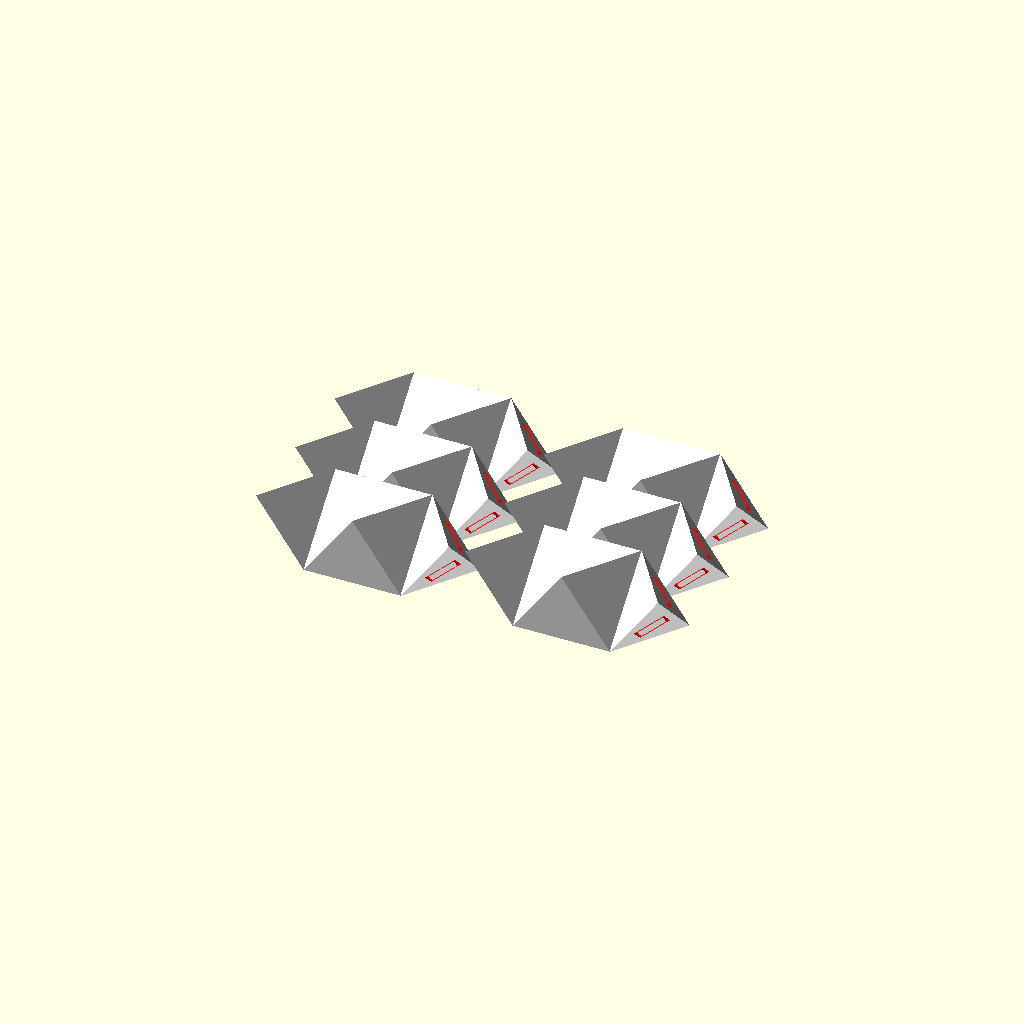
Cell 1 — every parameter at its default value.
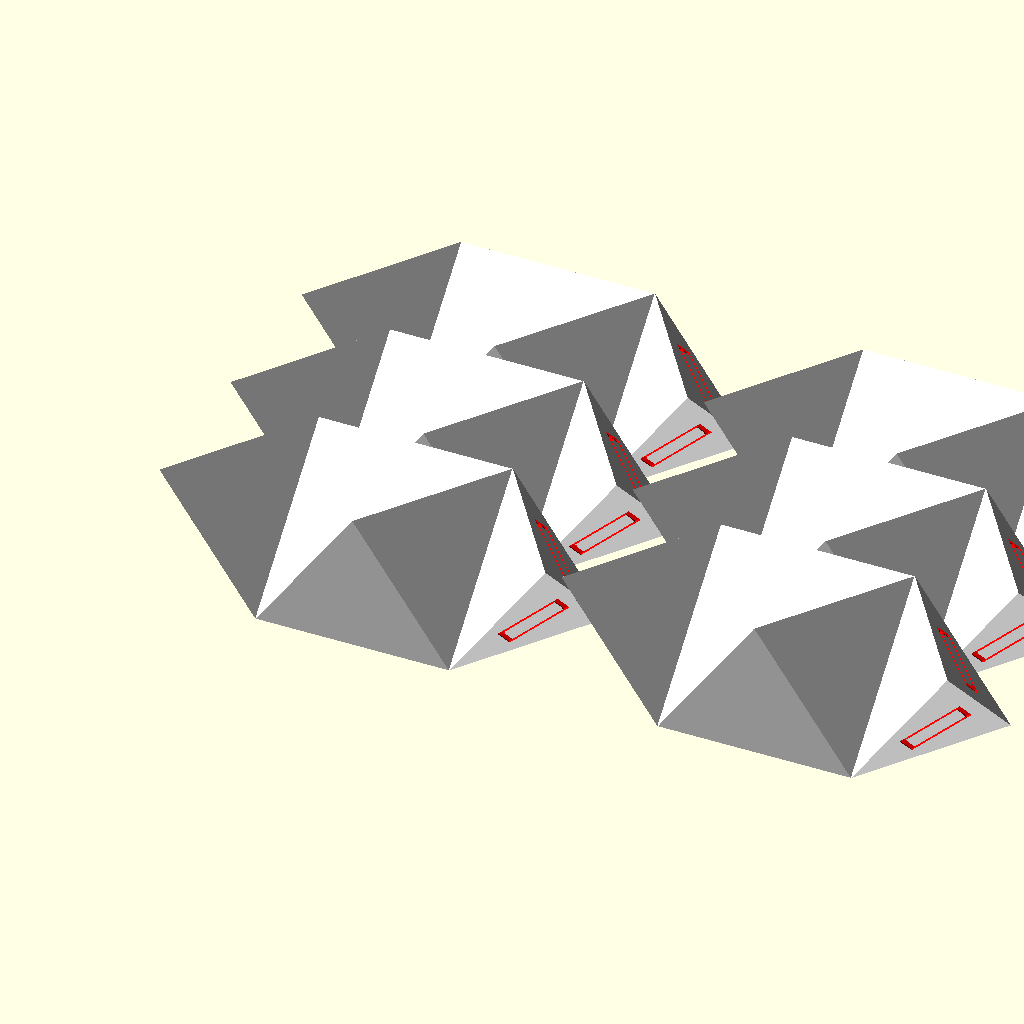
Cell 2: length = 120 (everything else at default).
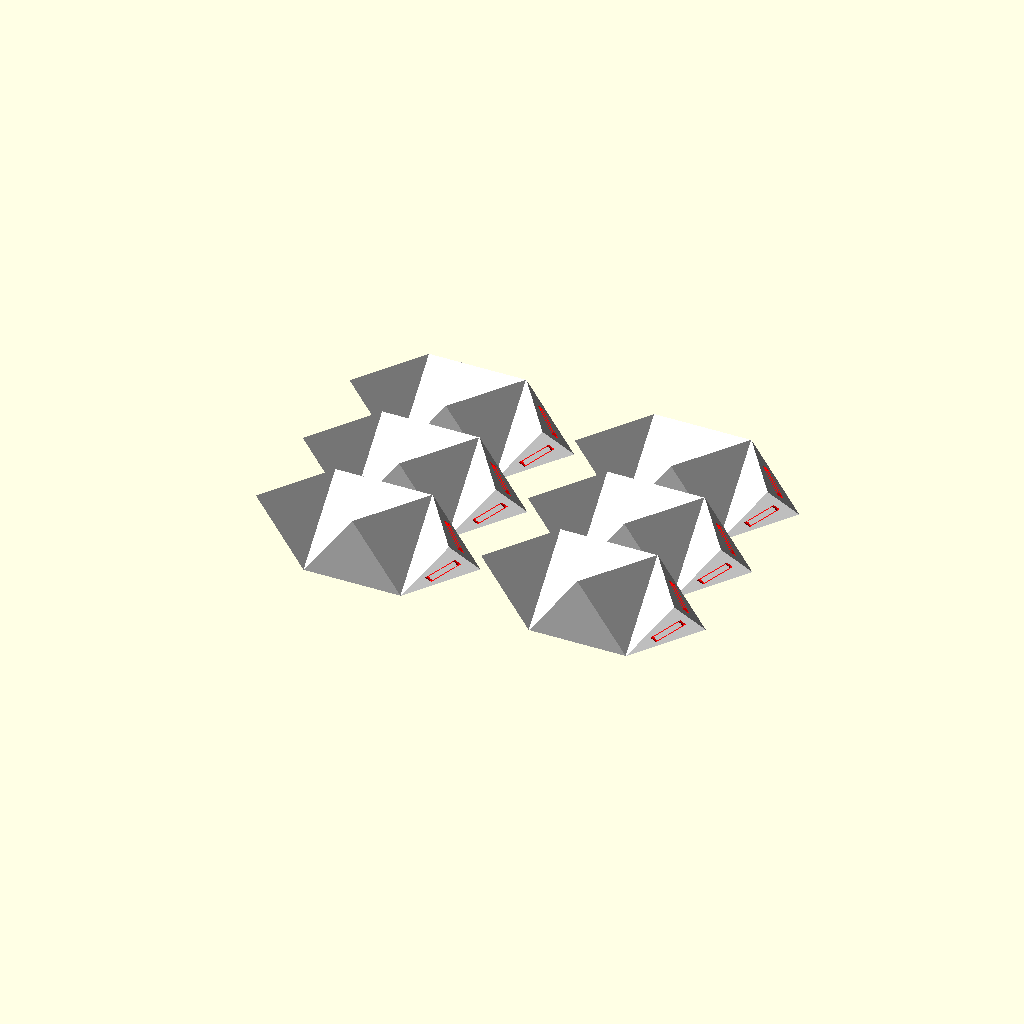
Cell 3: spacing = 10 (everything else at default).
All cells are drawn from one camera (rotation 55°, 0°, 25°, orthographic, colour scheme Cornfield), so only the parameter changes between them.
Source of the model, Pusle/star-puzzle/star-puzzle.scad:
length = 60;
engraving_depth = 0.5;
tolerance = 0.15;
spacing = 5;
icon_symbols = "♚♛♜♝♞♟";
icon_font = "Apple Symbols";
index_symbols = "123456";
index_font = "Hiragino Mincho ProN:style=W3";

$fn = 32;

function reflect(shape, axis) = [
    concat(
        shape[0],
        [for(p = shape[0]) [p.x*axis.x, p.y*axis.y, p.z*axis.z]]
    ),
    concat(
        shape[1],
        [for(f = shape[1]) [for(i = [len(f)-1:-1:0]) f[i] + len(shape[0])]]
    )
];
        
function random_int(min=0, max) = floor(rands(min, max, 1)[0]);

function permutation(n) = (
  n == 0 ? (
    []
  ) : (
    let(x = random_int(max=n))
    let(rest = permutation(n-1))
    let(no_dupes = [for(i = rest) i + (i >= x ? 1 : 0) ])
    concat(x, no_dupes)
  )
);

function shuffle(items) = [for(i = permutation(len(items))) items[i]];

function gen() = shuffle([0, 1, 2, 3, 4, 5]);

S = [for(i = [1:8]) gen()];

function normalize(v) = v/norm(v);

function tri_rot(a, b, c) = (
    let(bd = normalize(b - a))
    let(bc = (b + a)/2)
    let(td = normalize(c - bc))
    let(n = cross(bd, td))
    let(phi = atan2(n.y, n.x))
    let(theta = acos(n.z))
    [[0, 0, n.z < 0 ? -90 : 90], [0, 180 + theta, phi]]
);

module piece(index, S, L=length, T=tolerance) {
    R = L/4;
    D = L/2;
    quarter = [
        [
            [0, 0, 0],
            [0, D, 0],
            [D, D, 0],
            [D, T, 0],
            [0, R, R],
            [R, R, R],
            [R + T, R, R],
            [R, R, 0],
            [R + T, R, 0],
        ],
        [
            [0, 4, 5],
            [0, 5, 7],
            [5, 6, 8, 7],
            [3, 8, 6],
            [2, 3, 6],
            [1, 2, 6, 5, 4],
        ]
    ];

    half = reflect(quarter, [-1, 1, 1]);
    shape = reflect(half, [1, 1, -1]);
    points = shape[0];
    faces = shape[1];

    icon_faces = [
        [1, 2, 6],
        [2, 3, 6],
        [11, 10, 15],
        [12, 11, 15],
        [18+2, 18+1, 18+6],
        [18+3, 18+2, 18+6],
        [18+10, 18+11, 18+15],
        [18+11, 18+12, 18+15],
    ];

    index_faces = [
        [6, 15, 1],
        [18+15, 18+6, 18+1],
    ];
    
    difference() {
        color("white")
        polyhedron(points, faces);
        
        color("red")
        for(i = [0:len(icon_faces)-1]) {
            face = icon_faces[i];
            rot = tri_rot(points[face[0]], points[face[1]], points[face[2]]);
            center = (points[face[0]] + points[face[1]] + points[face[2]])/3;
            translate(center)
            rotate(rot[1])
            rotate(rot[0])
            linear_extrude(2*engraving_depth, center=true)
            text(icon_symbols[S[i]], D/3, halign="center", valign="center", font=icon_font);
        }
        
        color("black")
        for(face = index_faces) {
            rot = tri_rot(points[face[0]], points[face[1]], points[face[2]]);
            center = (points[face[0]] + points[face[1]] + points[face[2]])/3;
            translate(center)
            rotate(rot[1])
            rotate(-rot[0])
            linear_extrude(2*engraving_depth, center=true)
            text(index_symbols[index], D/4, halign="center", valign="center", font=index_font);
        }
        
        color("black")
        for(face = index_faces) {
            rot = tri_rot(points[face[0]], points[face[1]], points[face[2]]);
            center = (points[face[0]] + points[face[1]] + points[face[2]])/3;
            translate(center)
            rotate(rot[1])
            rotate(-rot[0])
            linear_extrude(2*engraving_depth, center=true)
            text(index_symbols[index], D/4, halign="center", valign="center", font=index_font);
        }
    }
}

module piece0() {
    piece(0, [S[0][0], S[0][1], S[1][0], S[1][1], S[2][0], S[2][1], S[3][0], S[3][1]]);
}

module piece1() {
    piece(1, [S[4][0], S[4][1], S[5][0], S[5][1], S[6][0], S[6][1], S[7][0], S[7][1]]);
}

module piece2() {
    piece(2, [S[0][2], S[0][3], S[6][2], S[6][3], S[1][2], S[1][3], S[7][2], S[7][3]]);
}

module piece3() {
    piece(3, [S[3][2], S[3][3], S[5][2], S[5][3], S[2][2], S[2][3], S[4][2], S[4][3]]);
}

module piece4() {
    piece(4, [S[4][4], S[4][5], S[6][4], S[6][5], S[2][4], S[2][5], S[0][4], S[0][5]]);
}

module piece5() {
    piece(5, [S[3][4], S[3][5], S[1][4], S[1][5], S[5][4], S[5][5], S[7][4], S[7][5]]);
}

module star(assembled=false) {
    D = sqrt(2)*length/4 + spacing;
    W = length + spacing;
    
    rotate(assembled ? [90*(-1 + 1), 0, 0] : 0)
        translate(assembled ? 0 : [0, 0*D, 0])
            rotate(assembled ? 0 : [-45, 0, 0])
                piece0();
    
    rotate(assembled ? [90*(1 + 1), 0, 0] : 0)
        translate(assembled ? 0 : [0, 1*D, 0])
            rotate(assembled ? 0 : [-45, 0, 0])
                piece1();

    rotate(assembled ? [90, 0, 90] : 0)
        rotate(assembled ? [90*(-1 + 1), 0, 0] : 0)
            translate(assembled ? 0 : [0, 2*D, 0])
                rotate(assembled ? 0 : [-45, 0, 0])
                    piece2();
    
    rotate(assembled ? [90, 0, 90] : 0)
        rotate(assembled ? [90*(1 + 1), 0, 0] : 0)
            translate(assembled ? 0 : [W, 0*D, 0])
                rotate(assembled ? 0 : [-45, 0, 0])
                    piece3();

    rotate(assembled ? [90, 90, 0] : 0)
        rotate(assembled ? [90*(-1 + 1), 0, 0] : 0)
            translate(assembled ? 0 : [W, 1*D, 0])
                rotate(assembled ? 0 : [-45, 0, 0])
                    piece4();
    
    rotate(assembled ? [90, 90, 0] : 0)
        rotate(assembled ? [90*(1 + 1), 0, 0] : 0)
            translate(assembled ? 0 : [W, 2*D, 0])
                rotate(assembled ? 0 : [-45, 0, 0])
                    piece5();
}

star(false);
Parameter table extracted from the source (name, type, default, range or options):
length: number, default 60
engraving_depth: number, default 0.5
tolerance: number, default 0.15
spacing: number, default 5
icon_symbols: string, default "♚♛♜♝♞♟"
icon_font: string, default "Apple Symbols"
index_symbols: string, default "123456"
index_font: string, default "Hiragino Mincho ProN:style=W3"
